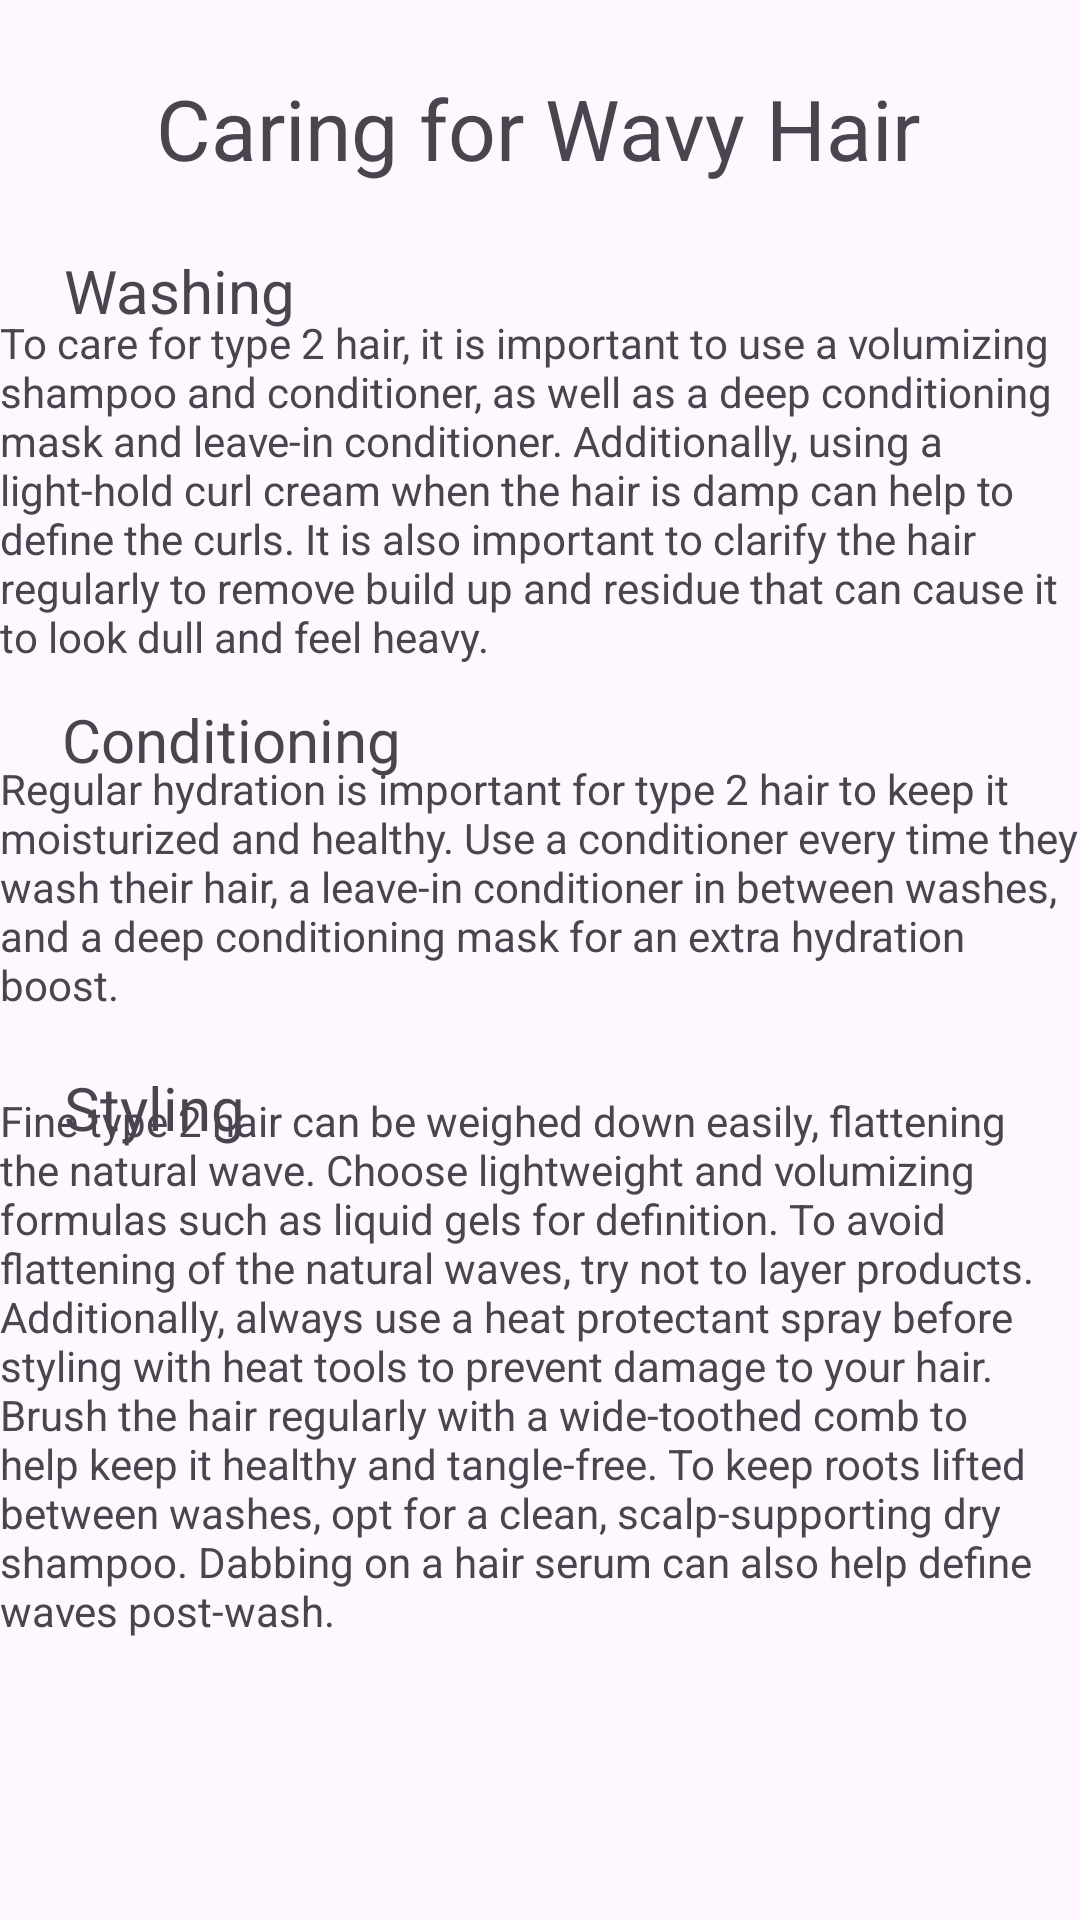

Produce the Android XML layout that renders to this screen, including the resource entries it uses.
<!-- AndroidManifest.xml: application theme Theme.HairCare2 -->
<!-- res/layout/activity_wavy_tips.xml -->
<?xml version="1.0" encoding="utf-8"?>
<androidx.constraintlayout.widget.ConstraintLayout xmlns:android="http://schemas.android.com/apk/res/android"
    xmlns:app="http://schemas.android.com/apk/res-auto"
    xmlns:tools="http://schemas.android.com/tools"
    android:layout_width="match_parent"
    android:layout_height="match_parent"
    tools:context=".WavyTips">

    <TextView
        android:id="@+id/tvWavyCondition"
        android:layout_width="360dp"
        android:layout_height="wrap_content"
        android:text="@string/tvCondition2"
        android:textSize="14sp"
        app:layout_constraintBottom_toBottomOf="parent"
        app:layout_constraintEnd_toEndOf="parent"
        app:layout_constraintHorizontal_bias="0.49"
        app:layout_constraintStart_toStartOf="parent"
        app:layout_constraintTop_toTopOf="parent"
        app:layout_constraintVertical_bias="0.456" />

    <TextView
        android:id="@+id/tvConditioning1"
        android:layout_width="wrap_content"
        android:layout_height="wrap_content"
        android:text="@string/tvConditioning"
        android:textSize="20sp"
        app:layout_constraintBottom_toBottomOf="parent"
        app:layout_constraintEnd_toEndOf="parent"
        app:layout_constraintHorizontal_bias="0.084"
        app:layout_constraintStart_toStartOf="parent"
        app:layout_constraintTop_toTopOf="parent"
        app:layout_constraintVertical_bias="0.38" />

    <TextView
        android:id="@+id/tvWavyStyle"
        android:layout_width="360dp"
        android:layout_height="wrap_content"
        android:text="@string/tvStyle2"
        android:textSize="14sp"
        app:layout_constraintBottom_toBottomOf="parent"
        app:layout_constraintEnd_toEndOf="parent"
        app:layout_constraintHorizontal_bias="0.49"
        app:layout_constraintStart_toStartOf="parent"
        app:layout_constraintTop_toTopOf="parent"
        app:layout_constraintVertical_bias="0.795" />

    <TextView
        android:id="@+id/tvStyling1"
        android:layout_width="wrap_content"
        android:layout_height="wrap_content"
        android:text="@string/tvStyling"
        android:textSize="20sp"
        app:layout_constraintBottom_toBottomOf="parent"
        app:layout_constraintEnd_toEndOf="parent"
        app:layout_constraintHorizontal_bias="0.071"
        app:layout_constraintStart_toStartOf="parent"
        app:layout_constraintTop_toTopOf="parent"
        app:layout_constraintVertical_bias="0.58" />

    <TextView
        android:id="@+id/tvWashing1"
        android:layout_width="wrap_content"
        android:layout_height="wrap_content"
        android:text="@string/tvWashing"
        android:textSize="20sp"
        app:layout_constraintBottom_toBottomOf="parent"
        app:layout_constraintEnd_toEndOf="parent"
        app:layout_constraintHorizontal_bias="0.075"
        app:layout_constraintStart_toStartOf="parent"
        app:layout_constraintTop_toTopOf="parent"
        app:layout_constraintVertical_bias="0.136" />

    <TextView
        android:id="@+id/tvWavyWash"
        android:layout_width="360dp"
        android:layout_height="wrap_content"
        android:text="@string/tvWash2"
        android:textSize="14sp"
        app:layout_constraintBottom_toBottomOf="parent"
        app:layout_constraintEnd_toEndOf="parent"
        app:layout_constraintHorizontal_bias="0.49"
        app:layout_constraintStart_toStartOf="parent"
        app:layout_constraintTop_toTopOf="parent"
        app:layout_constraintVertical_bias="0.2" />

    <TextView
        android:id="@+id/tvTitleTipsWavy"
        android:layout_width="wrap_content"
        android:layout_height="wrap_content"
        android:text="@string/tvTitleTipsWavy"
        android:textSize="28sp"
        app:layout_constraintBottom_toBottomOf="parent"
        app:layout_constraintEnd_toEndOf="parent"
        app:layout_constraintHorizontal_bias="0.496"
        app:layout_constraintStart_toStartOf="parent"
        app:layout_constraintTop_toTopOf="parent"
        app:layout_constraintVertical_bias="0.04" />

</androidx.constraintlayout.widget.ConstraintLayout>
<!-- resources referenced by this layout -->
<resources>
  <string name="tvCondition2">Regular hydration is important for type 2 hair to keep it moisturized and healthy. Use a conditioner every time they wash their hair, a leave-in conditioner in between washes, and a deep conditioning mask for an extra hydration boost.</string>
  <string name="tvConditioning">Conditioning</string>
  <string name="tvStyle2">Fine type 2 hair can be weighed down easily, flattening the natural wave. Choose lightweight and volumizing formulas such as liquid gels for definition. To avoid flattening of the natural waves, try not to layer products. Additionally, always use a heat protectant spray before styling with heat tools to prevent damage to your hair. Brush the hair regularly with a wide-toothed comb to help keep it healthy and tangle-free. To keep roots lifted between washes, opt for a clean, scalp-supporting dry shampoo. Dabbing on a hair serum can also help define waves post-wash.</string>
  <string name="tvStyling">Styling</string>
  <string name="tvTitleTipsWavy">Caring for Wavy Hair</string>
  <string name="tvWash2">To care for type 2 hair, it is important to use a volumizing shampoo and conditioner, as well as a deep conditioning mask and leave-in conditioner. Additionally, using a light-hold curl cream when the hair is damp can help to define the curls. It is also important to clarify the hair regularly to remove build up and residue that can cause it to look dull and feel heavy.</string>
  <string name="tvWashing">Washing</string>
  <style name="Theme.HairCare2" parent="Base.Theme.HairCare2" />
  <style name="Base.Theme.HairCare2" parent="Theme.Material3.DayNight.NoActionBar">
          
          
      </style>
</resources>
